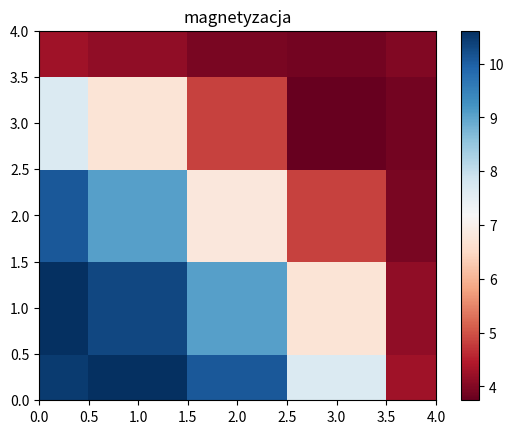

This chart was generated by the following Python code:
import math
from cmath import exp

import numpy as np
import scipy.special
import matplotlib.pyplot as plt


def wspolczynniki(zakres_x, zakres_y):
    """
    :type zakres_x: współrzędna x-owa wektora G w kwadratowej sieci odwrotnej
    :type zakres_y: współrzędna y-owa wektora G w kwadratowej sieci odwrotnej
    """
    nx = list(range(-zakres_x, zakres_x + 1))
    ny = list(range(-zakres_y, zakres_y + 1))
    gx = [k * (2 * math.pi / a) for k in nx]
    gy = [k * (2 * math.pi / a) for k in ny]
    wspolczynniki_wektor = []
    for ii in range(len(gx)):
        temp = []
        for jj in range(len(gy)):
            wspolczynnik_fouriera = (MoA - MoB) * d ** 2 / s * \
                                    np.sinc(np.array(gx[ii] * d / 2 / math.pi)) * np.sinc(
                np.array(gy[jj] * d / 2 / math.pi))
            temp.append([gx[ii], gy[jj], wspolczynnik_fouriera])
        wspolczynniki_wektor.append(temp)
    wspolczynniki_wektor[int(len(gx) / 2)][int(len(gy) / 2)][2] = MoA * (d ** 2 / s) + MoB * (1 - d ** 2 / s)
    return wspolczynniki_wektor


def wspolczynniki_rdzen_okrogly(zakres_x, zakres_y):
    """
    :type zakres_x: współrzędna x-owa wektora G w kwadratowej sieci odwrotnej
    :type zakres_y: współrzędna y-owa wektora G w kwadratowej sieci odwrotnej
    """
    nx = list(range(-zakres_x, zakres_x + 1))
    ny = list(range(-zakres_y, zakres_y + 1))
    gx = [k * (2 * math.pi / a) for k in nx]
    gy = [k * (2 * math.pi / a) for k in ny]
    wspolczynniki_wektor = []
    for ii in range(len(gx)):
        temp = []
        for jj in range(len(gy)):
            wspolczynnik_fouriera = 2 * (MoA - MoB) * math.pi * R ** 2 / s * \
                                    scipy.special.j1(math.sqrt(gx[ii] ** 2 + gy[jj] ** 2) * R) / (
                                        math.sqrt(gx[ii] ** 2 + gy[jj] ** 2) * R)
            temp.append([gx[ii], gy[jj], wspolczynnik_fouriera])
        wspolczynniki_wektor.append(temp)
    wspolczynniki_wektor[int(len(gx) / 2)][int(len(gy) / 2)][2] = (MoA - MoB) * math.pi * R ** 2 / s + MoB
    return wspolczynniki_wektor


def magnetyzacja_w_punkcie(wspolzedna_x, wspolzedna_y, ilosc_wektorow_x, ilosc_wektorow_y):
    """
    :type wspolzedna_x: współrzędna x-owa, dla której obliczana jest magnetyzacja
    :type wspolzedna_y: współrzędna y-owa, dla której obliczana jest magnetyzacja
    """
    temp = 0
    wspolczynniki_wektor = wspolczynniki_rdzen_okrogly(ilosc_wektorow_x, ilosc_wektorow_y)
    for ii in range(len(wspolczynniki_wektor)):
        for jj in range(len(wspolczynniki_wektor)):
            temp += (wspolczynniki_wektor[ii][jj][2] * (exp(complex(1j) * (
                (wspolczynniki_wektor[ii][jj][0] * wspolzedna_x) + (
                    wspolczynniki_wektor[ii][jj][1] * wspolzedna_y))))).real
    return temp


def generowanie_punktow(zakres, krok):
    temp = 0
    lista = []
    while zakres >= temp:
        lista.extend([temp])
        temp += krok
    return lista


def siatka(zakres_x, zakres_y, krok):
    """
    tworzenie siatki punktów na podstawie podanych zakresów i kroku
    """
    tempx = generowanie_punktow(zakres_x, krok)
    tempy = generowanie_punktow(zakres_y, krok)

    tablica = []
    for ii in tempx:
        temp = []
        for jj in tempy:
            temp.append([ii, jj, 0])
        tablica.append(temp)
    return tablica


def obliczanie_magnetyzacji(krok, ilosc_wektorow_x, ilosc_wektorow_y):
    tablica = siatka(a / 2, a / 2, krok)
    for ii in range(len(tablica)):
        for jj in range(len(tablica)):
            tablica[ii][jj][2] = magnetyzacja_w_punkcie(tablica[ii][jj][0], tablica[ii][jj][1], ilosc_wektorow_x,
                                                        ilosc_wektorow_y)
    return tablica


def drukowanie(tablica):
    """
    :type tablica: dowolna tablica składająca się z listy list
    """
    for ii in range(len(tablica)):
        print(tablica[ii])


def dane_do_wykresu(krok, ile_wektorow_x, ile_wektorow_y):
    X = np.arange(0, a / 2, krok)
    Y = np.arange(0, a / 2, krok)
    X, Y = np.meshgrid(X, Y)
    Z = []
    for ii in range(len(X)):
        temp = []
        for jj in range(len(Y)):
            temp.append(magnetyzacja_w_punkcie(X[ii][jj], Y[ii][jj], ile_wektorow_x, ile_wektorow_y))
        Z.append(temp)
    return (X, Y, np.array(Z))


def wykres_pcolor(krok, ile_wektorow_x, ile_wektorow_y):
    dane = dane_do_wykresu(krok, ile_wektorow_x, ile_wektorow_y)
    x = dane[0]
    y = dane[1]
    z = dane[2]

    z_min, z_max = np.abs(z).min(), np.abs(z).max()

    plt.pcolor(x, y, z, cmap='RdBu', vmin=z_min, vmax=z_max)
    plt.title('magnetyzacja')
    plt.axis([x.min(), x.max(), y.min(), y.max()])
    plt.colorbar()

    return plt.show()

# Definicja stałych:
# szerokość rdzenia - d (w notatkach jako r)
# szerokość komórki elementarnej
# powierzchnia; kwadrat o szerokości komórki elementarnej - s
# magnetyzacja rdzenia - MoA
# magnetyzacja wypełnienia - MoB
d = 6
a = 10
s = a ** 2
MoA = 10
MoB = 4
R = 3

wykres_pcolor(1, 2, 2)